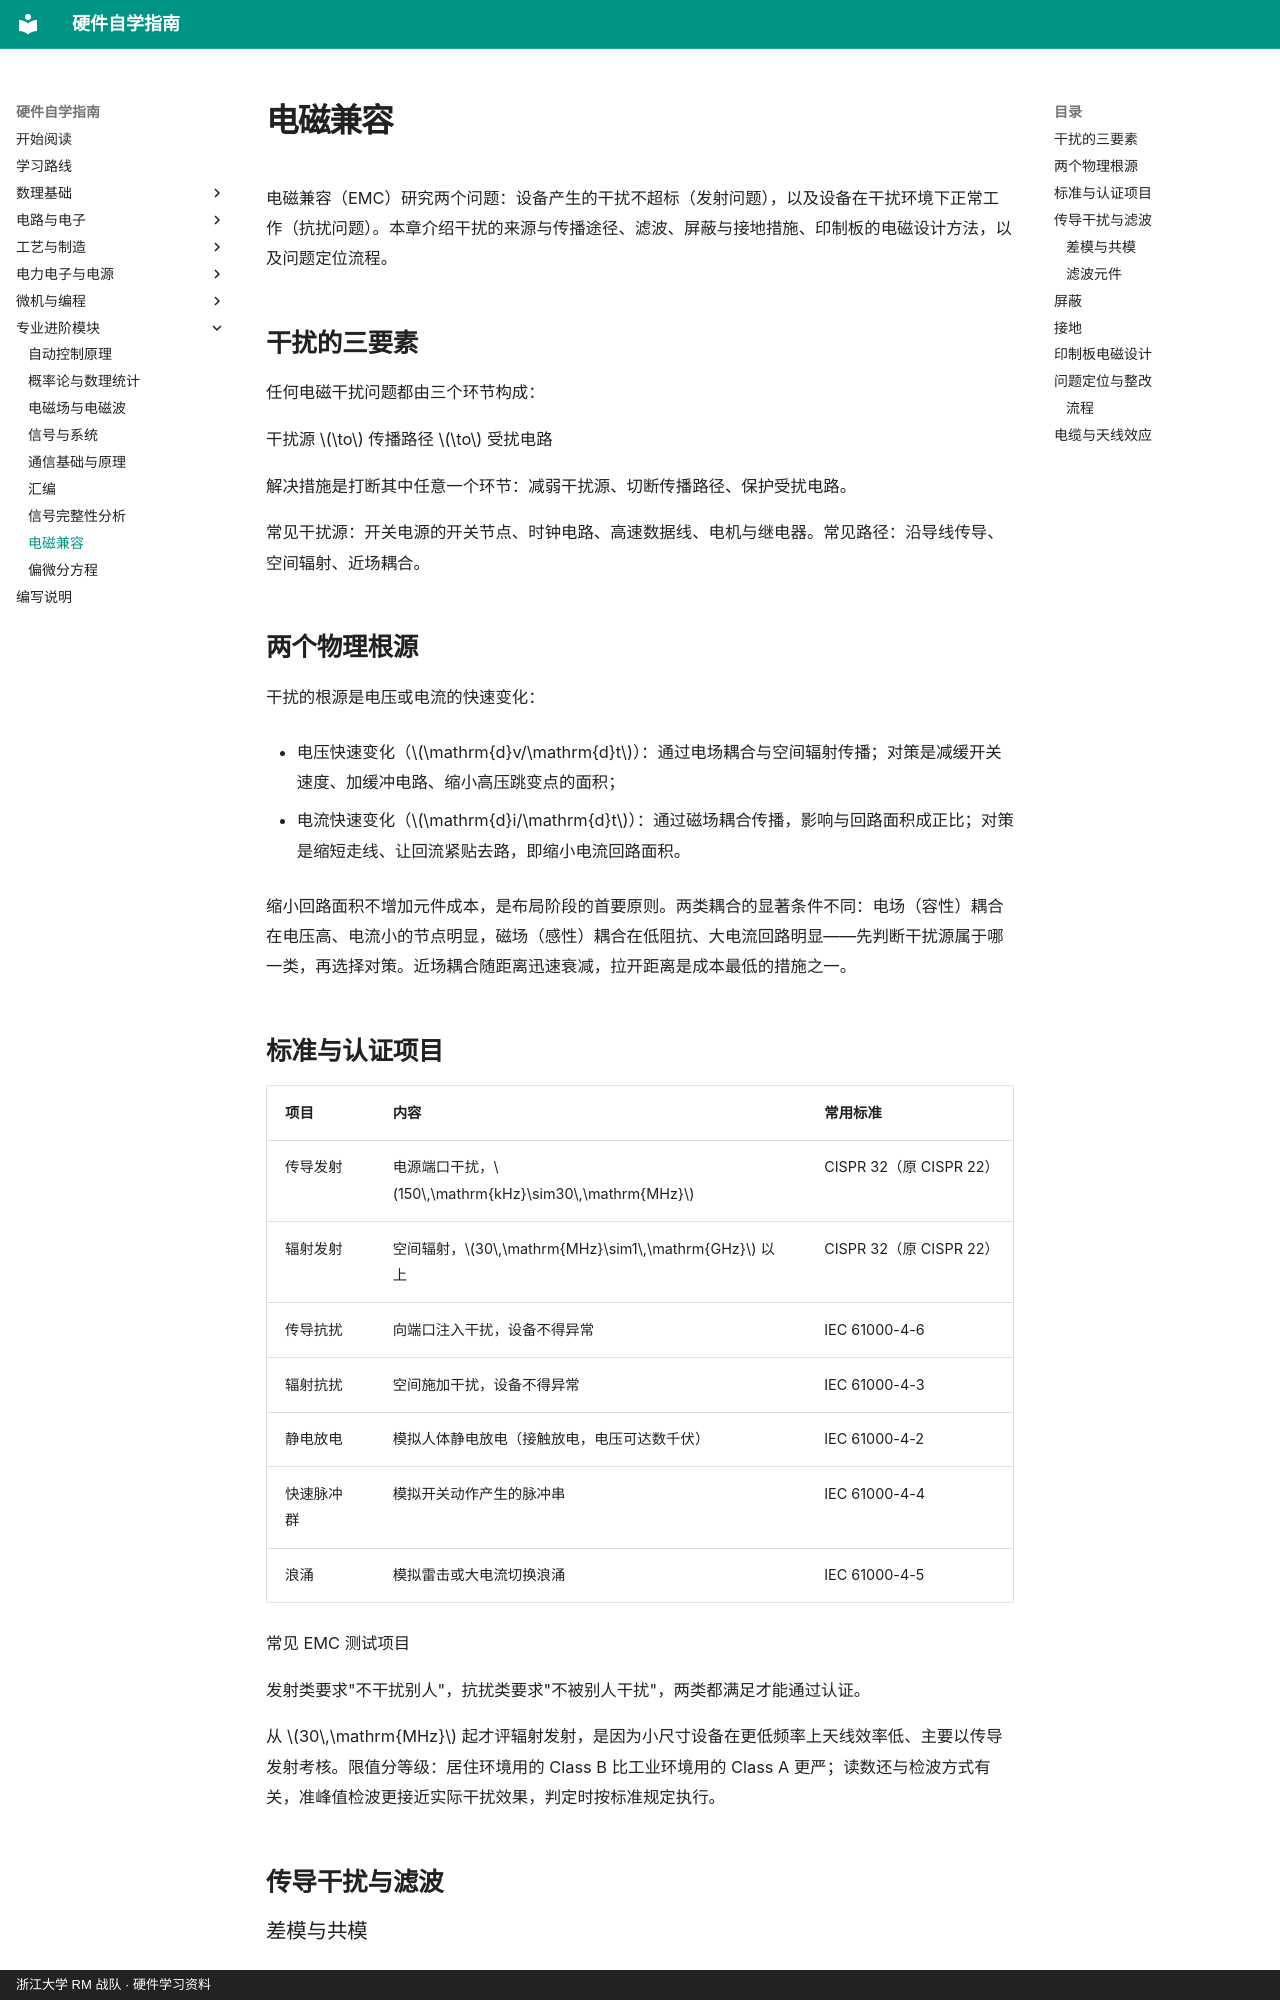

repository: yangl0610/hardware-self-learning · page: chapters/ch22/index.html · generator: mkdocs · copyright: 浙江大学 RM 战队 · 硬件学习资料

# 电磁兼容

电磁兼容（EMC）研究两个问题：设备产生的干扰不超标（发射问题），以及设备在干扰环境下正常工作（抗扰问题）。本章介绍干扰的来源与传播途径、滤波、屏蔽与接地措施、印制板的电磁设计方法，以及问题定位流程。

## 干扰的三要素

任何电磁干扰问题都由三个环节构成：

干扰源 $\to$ 传播路径 $\to$ 受扰电路

解决措施是打断其中任意一个环节：减弱干扰源、切断传播路径、保护受扰电路。

常见干扰源：开关电源的开关节点、时钟电路、高速数据线、电机与继电器。常见路径：沿导线传导、空间辐射、近场耦合。

## 两个物理根源

干扰的根源是电压或电流的快速变化：

- 电压快速变化（$\mathrm{d}v/\mathrm{d}t$）：通过电场耦合与空间辐射传播；对策是减缓开关速度、加缓冲电路、缩小高压跳变点的面积；

- 电流快速变化（$\mathrm{d}i/\mathrm{d}t$）：通过磁场耦合传播，影响与回路面积成正比；对策是缩短走线、让回流紧贴去路，即缩小电流回路面积。

缩小回路面积不增加元件成本，是布局阶段的首要原则。两类耦合的显著条件不同：电场（容性）耦合在电压高、电流小的节点明显，磁场（感性）耦合在低阻抗、大电流回路明显——先判断干扰源属于哪一类，再选择对策。近场耦合随距离迅速衰减，拉开距离是成本最低的措施之一。

## 标准与认证项目

| 项目 | 内容 | 常用标准 |
|:---|:---|:---|
| 传导发射 | 电源端口干扰，$150\,\mathrm{kHz}\sim30\,\mathrm{MHz}$ | CISPR 32（原 CISPR 22） |
| 辐射发射 | 空间辐射，$30\,\mathrm{MHz}\sim1\,\mathrm{GHz}$ 以上 | CISPR 32（原 CISPR 22） |
| 传导抗扰 | 向端口注入干扰，设备不得异常 | IEC 61000-4-6 |
| 辐射抗扰 | 空间施加干扰，设备不得异常 | IEC 61000-4-3 |
| 静电放电 | 模拟人体静电放电（接触放电，电压可达数千伏） | IEC 61000-4-2 |
| 快速脉冲群 | 模拟开关动作产生的脉冲串 | IEC 61000-4-4 |
| 浪涌 | 模拟雷击或大电流切换浪涌 | IEC 61000-4-5 |

常见 EMC 测试项目

发射类要求"不干扰别人"，抗扰类要求"不被别人干扰"，两类都满足才能通过认证。

从 $30\,\mathrm{MHz}$ 起才评辐射发射，是因为小尺寸设备在更低频率上天线效率低、主要以传导发射考核。限值分等级：居住环境用的 Class B 比工业环境用的 Class A 更严；读数还与检波方式有关，准峰值检波更接近实际干扰效果，判定时按标准规定执行。

## 传导干扰与滤波

### 差模与共模

传导干扰电流分为两种：差模电流在两根导线之间往返（两线电流大小相等、方向相反）；共模电流在两根线上同向流动，经地线返回。多数设备的辐射超标与共模电流有关——连接电缆把共模电流变成了天线。
